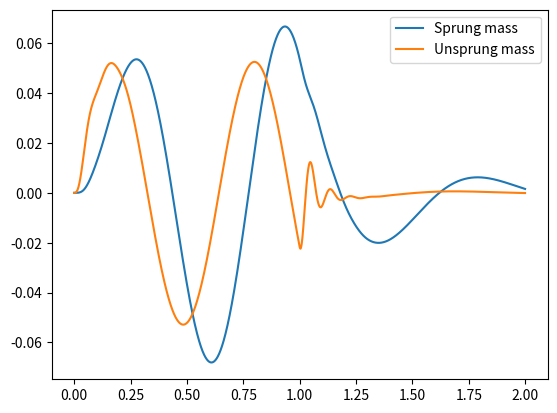

Generate this figure with matplotlib:
import numpy as np
from dataclasses import dataclass, field

SI_LIST = ['m','kg','A','K','mol','cd','s']

# -----------------------------
# UNIT HELPERS
# -----------------------------

def check_known_units(exponents=None):
    if exponents is None:
        exponents = [0]*7

    mapping = {
        (1,0,0,0,0,0,0): Distance,
        (1,0,0,0,0,0,-1): Velocity,
        (1,0,0,0,0,0,-2): Acceleration,
        (0,1,0,0,0,0,0): Mass,
        (2,0,0,0,0,0,0): Area,
        (3,0,0,0,0,0,0): Volume,
        (1,1,0,0,0,0,-2): Force,
    }

    return mapping.get(tuple(exponents), None)


def units_from_exponents(exponents):
    cls = check_known_units(exponents)
    if cls:
        return cls

    parts = []
    for i, e in enumerate(exponents):
        if e != 0:
            parts.append(f"{SI_LIST[i]}^{e}" if e != 1 else SI_LIST[i])
    return "*".join(parts) if parts else "dimensionless"


# -----------------------------
# BASE CLASS
# -----------------------------

@dataclass
class SIUnit:
    value: float
    unit: str
    _exponents: list[int] = field(default_factory=lambda: [0]*7)

    def __post_init__(self):
        if isinstance(self.value, SIUnit):
            self.value = self.value.value

    def __str__(self):
        return f"{self.value} [{self.unit}]"

    # -------- arithmetic --------

    def __add__(self, other):
        if type(self) is type(other):
            return type(self)(self.value + other.value)
        raise TypeError("Cannot add different unit types")

    def __sub__(self, other):
        if type(self) is type(other):
            return type(self)(self.value - other.value)
        raise TypeError("Cannot subtract different unit types")

    def __mul__(self, other):
        if isinstance(other, (int, float)):
            return type(self)(self.value * other)

        if isinstance(other, SIUnit):
            exp = [a+b for a,b in zip(self._exponents, other._exponents)]
            cls = units_from_exponents(exp)

            if isinstance(cls, str):
                return SIUnit(self.value * other.value, cls, exp)
            return cls(self.value * other.value)

        raise TypeError("Unsupported multiplication")

    def __truediv__(self, other):
        if isinstance(other, (int, float)):
            return type(self)(self.value / other)

        if isinstance(other, SIUnit):
            exp = [a-b for a,b in zip(self._exponents, other._exponents)]
            cls = units_from_exponents(exp)

            if isinstance(cls, str):
                return SIUnit(self.value / other.value, cls, exp)
            return cls(self.value / other.value)

        raise TypeError("Unsupported division")


# -----------------------------
# CARTESIAN MIXIN
# -----------------------------

class Cartesian:
    def __init__(self, x, y=0, z=0):
        self.vector = np.array([x, y, z], dtype=float)

    @property
    def magnitude(self):
        return np.linalg.norm(self.vector)

    def dot(self, other):
        return np.dot(self.vector, other.vector)

    def cross(self, other):
        return np.cross(self.vector, other.vector)


# -----------------------------
# UNITS
# -----------------------------

class Distance(SIUnit, Cartesian):
    def __init__(self, value):
        SIUnit.__init__(self, value, "m", [1,0,0,0,0,0,0])
        Cartesian.__init__(self, value, 0, 0)


class Velocity(SIUnit, Cartesian):
    def __init__(self, value):
        SIUnit.__init__(self, value, "m/s", [1,0,0,0,0,0,-1])
        Cartesian.__init__(self, value, 0, 0)


class Acceleration(SIUnit, Cartesian):
    def __init__(self, value):
        SIUnit.__init__(self, value, "m/s²", [1,0,0,0,0,0,-2])
        Cartesian.__init__(self, value, 0, 0)


class Mass(SIUnit):
    def __init__(self, value):
        super().__init__(value, "kg", [0,1,0,0,0,0,0])


class Force(SIUnit, Cartesian):
    def __init__(self, value):
        SIUnit.__init__(self, value, "N", [1,1,0,0,0,0,-2])
        Cartesian.__init__(self, value, 0, 0)


class Area(SIUnit):
    def __init__(self, value):
        super().__init__(value, "m²", [2,0,0,0,0,0,0])


class Volume(SIUnit):
    def __init__(self, value):
        super().__init__(value, "m³", [3,0,0,0,0,0,0])


# -----------------------------
# SPRING / DAMPER
# -----------------------------

class Spring:
    def __init__(self, displacement, stiffness):
        self.displacement = Distance(displacement)
        self.stiffness = stiffness

    def force(self):
        return self.displacement * self.stiffness


class Damper:
    def __init__(self, velocity, coefficient):
        self.velocity = Velocity(velocity)
        self.coefficient = coefficient

    def force(self):
        return self.velocity * self.coefficient

import numpy as np

class QuarterCarModel:
    """
    2-DOF Quarter Car Model
    State vector:
        x = [z_s, z_s_dot, z_u, z_u_dot]
    """

    def __init__(self, m_s, m_u, k_s, c_s, k_t):
        self.m_s = m_s  # sprung mass
        self.m_u = m_u  # unsprung mass
        self.k_s = k_s  # suspension stiffness
        self.c_s = c_s  # damping
        self.k_t = k_t  # tyre stiffness

    def derivatives(self, t, x, z_r, z_r_dot=0):
        z_s, z_s_dot, z_u, z_u_dot = x

        # Suspension force
        f_s = self.k_s * (z_s - z_u)
        f_d = self.c_s * (z_s_dot - z_u_dot)

        # Equations of motion
        z_s_ddot = (-f_s - f_d) / self.m_s
        z_u_ddot = (f_s + f_d - self.k_t * (z_u - z_r)) / self.m_u

        return np.array([z_s_dot, z_s_ddot, z_u_dot, z_u_ddot])

    def simulate(self, road_func, t_end=2.0, dt=0.001):
        t = np.arange(0, t_end, dt)
        x = np.zeros((len(t), 4))

        for i in range(1, len(t)):
            z_r = road_func(t[i])

            dx = self.derivatives(t[i], x[i-1], z_r)

            # simple Euler integration
            x[i] = x[i-1] + dx * dt

        return t, x
    
# -----------------------------
# DEMO
# -----------------------------

if __name__ == "__main__":
    d = Distance(10)
    t = SIUnit(2, "s", [0,0,0,0,0,0,1])

    v = d / t
    a = v / t

    print(d)
    print(v)
    print(a)

    f = Mass(5) * a
    print(f)

    # quarter car suspension example
    model = QuarterCarModel(
        m_s=250,   # kg
        m_u=40,    # kg
        k_s=15000, # N/m
        c_s=1500,  # Ns/m
        k_t=200000 # N/m
    )

    # road profile (bump)
    def road(t):
        return 0.05 * np.sin(10*t) if t < 1 else 0

    t, x = model.simulate(road, t_end=2)

    import matplotlib.pyplot as plt
    plt.plot(t, x[:,0], label="Sprung mass")
    plt.plot(t, x[:,2], label="Unsprung mass")
    plt.legend()
    plt.show()
